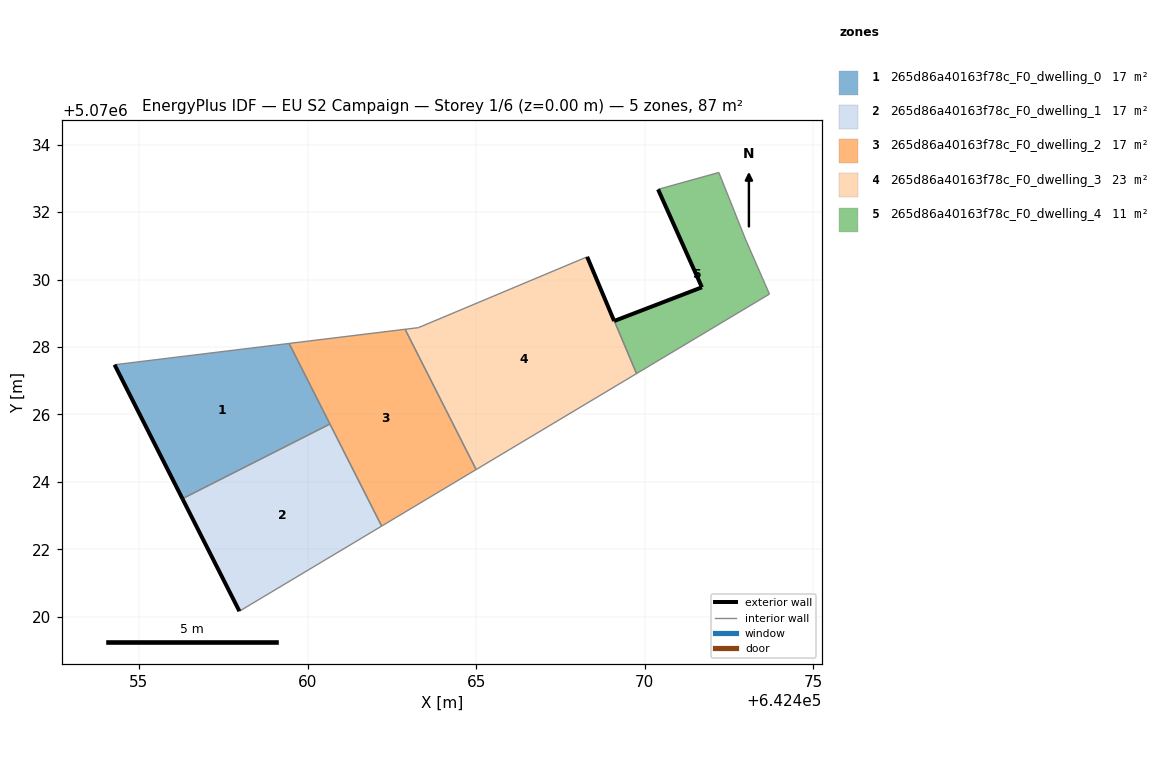
=== STOREY PLAN SPEC (per zone: floor XY polygon, exterior-wall plan segments, windows/doors) ===
zone 1: 265d86a40163f78c_F0_dwelling_0  (17.5 m²)
  floor: (642460.67, 5070025.72) (642459.45, 5070028.11) (642454.28, 5070027.47) (642456.29, 5070023.50)
  exterior wall: (642456.29, 5070023.50) – (642454.28, 5070027.47)  [4.5 m]
  interior walls: 3
zone 2: 265d86a40163f78c_F0_dwelling_1  (17.5 m²)
  floor: (642462.20, 5070022.69) (642460.67, 5070025.72) (642456.29, 5070023.50) (642457.98, 5070020.17)
  exterior wall: (642457.98, 5070020.17) – (642456.29, 5070023.50)  [3.7 m]
  interior walls: 3
zone 3: 265d86a40163f78c_F0_dwelling_2  (17.5 m²)
  floor: (642465.00, 5070024.37) (642462.89, 5070028.53) (642459.45, 5070028.11) (642462.20, 5070022.69)
  interior walls: 5
zone 4: 265d86a40163f78c_F0_dwelling_3  (23.5 m²)
  floor: (642469.75, 5070027.21) (642469.09, 5070028.77) (642468.29, 5070030.67) (642463.29, 5070028.57) (642462.89, 5070028.53) (642465.00, 5070024.37)
  exterior wall: (642468.29, 5070030.67) – (642469.09, 5070028.77)  [2.1 m]
  exterior wall: (642469.10, 5070028.77) – (642469.09, 5070028.77)  [0.0 m]
  interior walls: 5
zone 5: 265d86a40163f78c_F0_dwelling_4  (11.4 m²)
  floor: (642473.69, 5070029.57) (642472.99, 5070031.17) (642472.19, 5070033.17) (642470.39, 5070032.67) (642471.69, 5070029.77) (642469.10, 5070028.77) (642469.75, 5070027.21)
  exterior wall: (642469.10, 5070028.77) – (642471.69, 5070029.77)  [2.8 m]
  exterior wall: (642471.69, 5070029.77) – (642470.39, 5070032.67)  [3.2 m]
  interior walls: 5

=== DERIVED (storey summary) ===
Building: EU S2 Campaign
Storey: 1 of 6  (floor level z = 0.00 m)
Storey gross floor area: 87.4 m²
Zones on this storey: 5
  - 265d86a40163f78c_F0_dwelling_0: floor 17.5 m²; exterior wall 4.5 m (13.4 m²); WWR 0.0%
  - 265d86a40163f78c_F0_dwelling_1: floor 17.5 m²; exterior wall 3.7 m (11.2 m²); WWR 0.0%
  - 265d86a40163f78c_F0_dwelling_2: floor 17.5 m²
  - 265d86a40163f78c_F0_dwelling_3: floor 23.5 m²; exterior wall 2.1 m (6.2 m²); WWR 0.0%
  - 265d86a40163f78c_F0_dwelling_4: floor 11.4 m²; exterior wall 6.0 m (17.9 m²); WWR 0.0%
Zone adjacency (shared interzone walls):
  - 265d86a40163f78c_F0_dwelling_0 ↔ 265d86a40163f78c_F0_dwelling_1
  - 265d86a40163f78c_F0_dwelling_0 ↔ 265d86a40163f78c_F0_dwelling_2
  - 265d86a40163f78c_F0_dwelling_1 ↔ 265d86a40163f78c_F0_dwelling_2
  - 265d86a40163f78c_F0_dwelling_2 ↔ 265d86a40163f78c_F0_dwelling_3
  - 265d86a40163f78c_F0_dwelling_3 ↔ 265d86a40163f78c_F0_dwelling_4